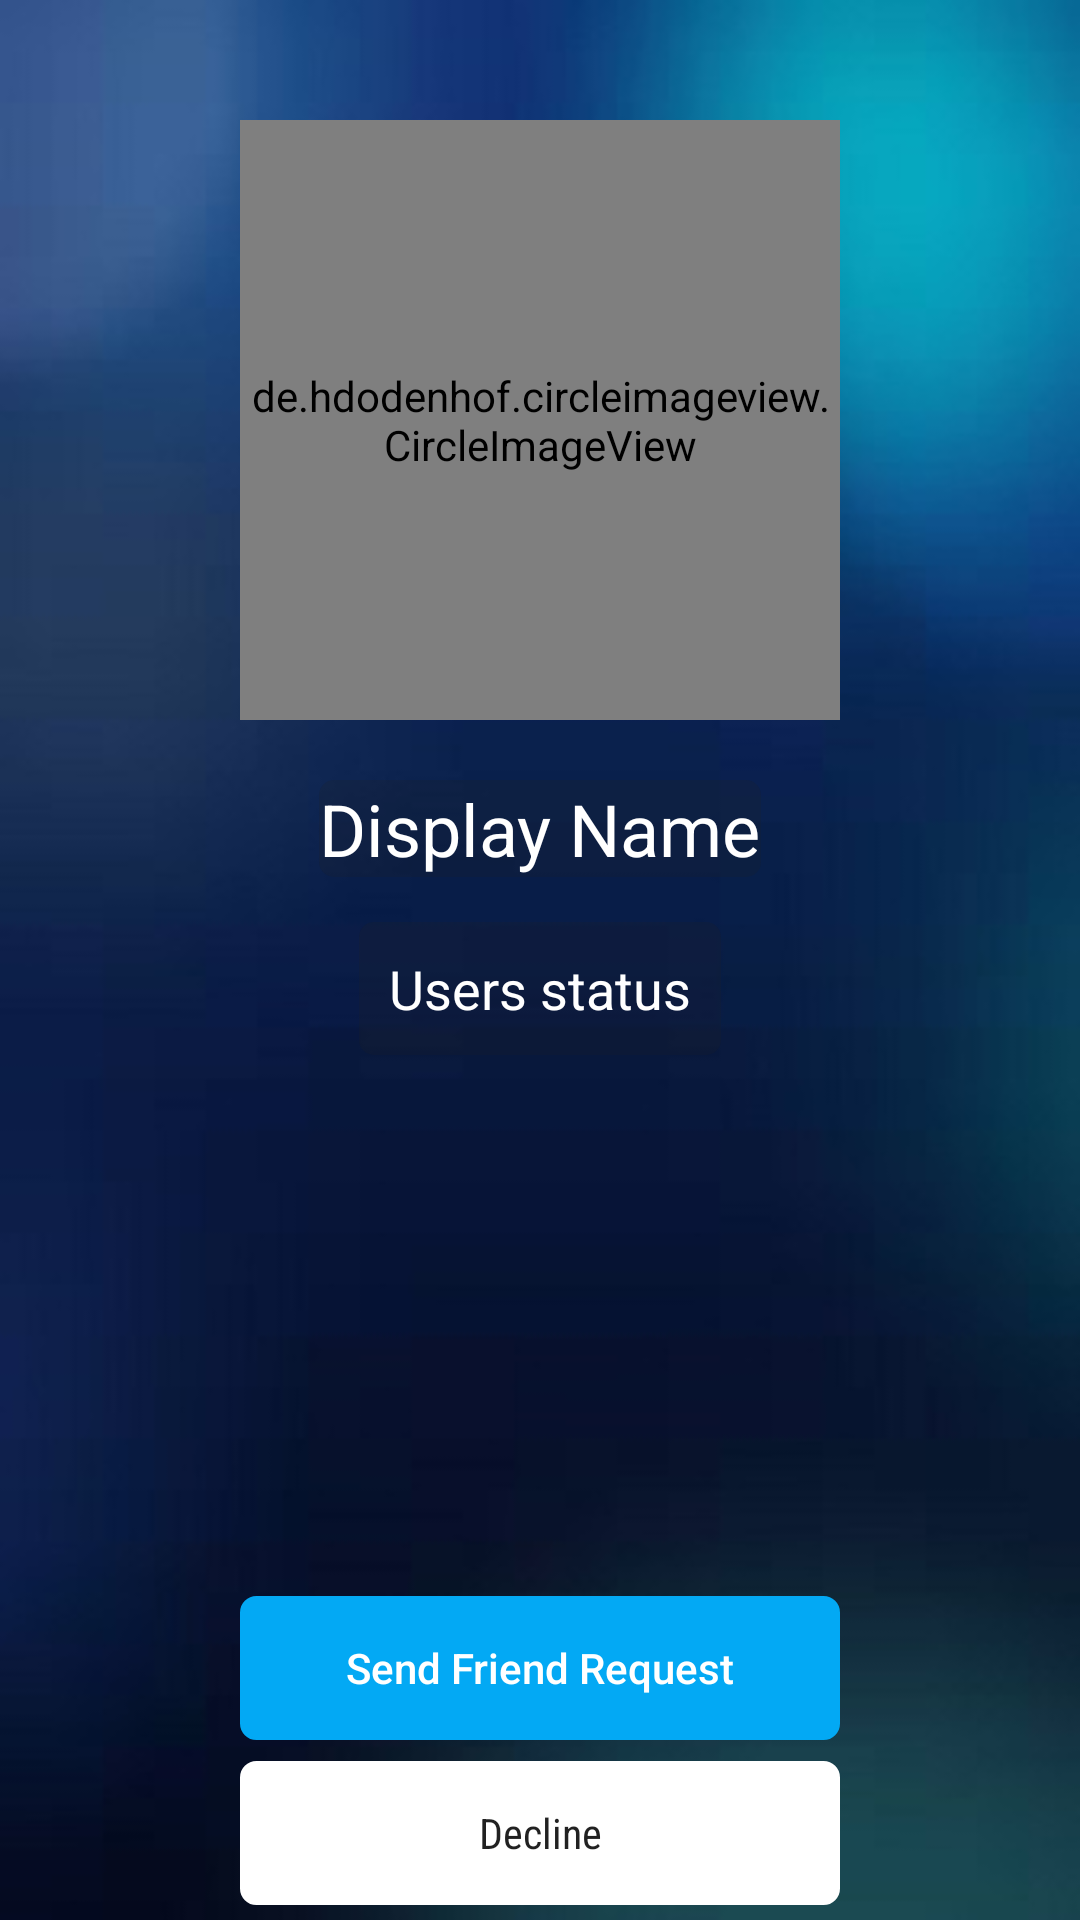

Here is an Android app screen rendered from its layout file. Give the layout XML and the strings, colors and styles it references.
<!-- AndroidManifest.xml: application theme AppTheme -->
<!-- res/layout/activity_user_profile.xml -->
<?xml version="1.0" encoding="utf-8"?>
<RelativeLayout xmlns:android="http://schemas.android.com/apk/res/android"
    xmlns:app="http://schemas.android.com/apk/res-auto"
    xmlns:tools="http://schemas.android.com/tools"
    android:layout_width="match_parent"
    android:layout_height="match_parent"
    android:background="@drawable/back_image_one"
    tools:context="com.example.breezil.chatty.Activity.ui.UserProfile">




    <de.hdodenhof.circleimageview.CircleImageView
        android:id="@+id/userProfileImage"
        android:layout_marginTop="40dp"
        android:layout_width="200dp"
        android:layout_height="200dp"
        android:scaleType="centerCrop"
        android:transitionName="imgtransition"
        android:src="@drawable/default_avatar"
        android:layout_centerHorizontal="true"/>


    <TextView
        android:id="@+id/userProfileDisplayname"
        android:layout_width="wrap_content"
        android:layout_height="wrap_content"
        android:layout_below="@+id/userProfileImage"
        android:layout_centerHorizontal="true"
        android:layout_marginTop="20sp"
        android:text="@string/display_name__"
        android:textColor="@android:color/white"
        android:textSize="24sp"
        android:background="@drawable/white_text_background"/>

    <TextView
        android:id="@+id/userprofilestatus"
        android:layout_width="wrap_content"
        android:layout_height="wrap_content"
        android:layout_marginTop="15sp"
        android:text="@string/users_status"
        android:textSize="18sp"
        android:ellipsize="end"
        android:maxLines="3"
        android:layout_marginEnd="20dp"
        android:layout_marginStart="20dp"
        android:textColor="@color/colorWhite"
        android:layout_below="@+id/userProfileDisplayname"
        android:layout_centerHorizontal="true"
        android:padding="10sp"
        android:background="@drawable/white_text_background"/>

    <Button
        android:id="@+id/userprofilesendrequest"
        android:layout_width="200dp"
        android:layout_height="wrap_content"
        android:textColor="@color/colorWhite"
        android:text="@string/send_friend_request"
        android:textAllCaps="false"
        android:backgroundTint="@color/colorPrimary"
        android:layout_centerHorizontal="true"
        android:layout_marginBottom="60dp"
        android:background="@drawable/btn_background"
        android:layout_alignParentBottom="true"
        />

    <Button
        android:id="@+id/declinefriendrequestbtn"
        android:layout_width="200dp"
        android:layout_height="wrap_content"
        android:layout_alignParentBottom="true"
        android:layout_centerHorizontal="true"
        android:layout_marginBottom="5dp"
        android:text="@string/decline"
        android:textAllCaps="false"
        android:fontFamily="sans-serif-condensed"
        android:backgroundTint="@color/colorWhite"
        android:background="@drawable/btn_background"/>


</RelativeLayout>
<!-- resources referenced by this layout -->
<resources>
  <color name="colorPrimary">#03a9f4</color>
  <color name="colorWhite">#FFFFFF</color>
  <!-- drawable back_image_one: jpg bitmap (drawable, 14042 bytes) -->
  <!-- drawable btn_background (drawable) -->
  <?xml version="1.0" encoding="utf-8"?>
  <selector xmlns:android="http://schemas.android.com/apk/res/android">
  
      <item android:state_active="true">
          <shape>
              <solid android:color="@color/colorWhite"/>
              <corners android:radius="5dp"/>
              <stroke android:width="1dp" android:color="@color/colorWhite"/>
          </shape>
      </item>
  
      <item>
          <shape>
              <corners android:radius="5dp"/>
              <stroke android:width="1dp" android:color="@color/colorWhite"/>
          </shape>
      </item>
  
  </selector>
  <!-- drawable white_text_background (drawable) -->
  <?xml version="1.0" encoding="utf-8"?>
  <selector xmlns:android="http://schemas.android.com/apk/res/android">
  
  
  
  
      <item>
          <shape>
              <corners android:radius="5dp"/>
              <solid android:color="#31212020"/>
  
          </shape>
      </item>
  
  </selector>
  <string name="decline">Decline</string>
  <string name="display_name__">Display Name</string>
  <string name="send_friend_request">Send Friend Request</string>
  <string name="users_status">Users status</string>
  <style name="AppTheme" parent="Theme.AppCompat.Light.NoActionBar">
          
          <item name="colorPrimary">@color/colorPrimary</item>
          <item name="colorPrimaryDark">@color/colorPrimaryDark</item>
          <item name="colorAccent">@color/colorAccent</item>
          
          
          <item name="android:windowActivityTransitions">true</item>
      </style>
  <color name="colorPrimaryDark">#2196f3</color>
  <color name="colorAccent">#FF4081</color>
</resources>
